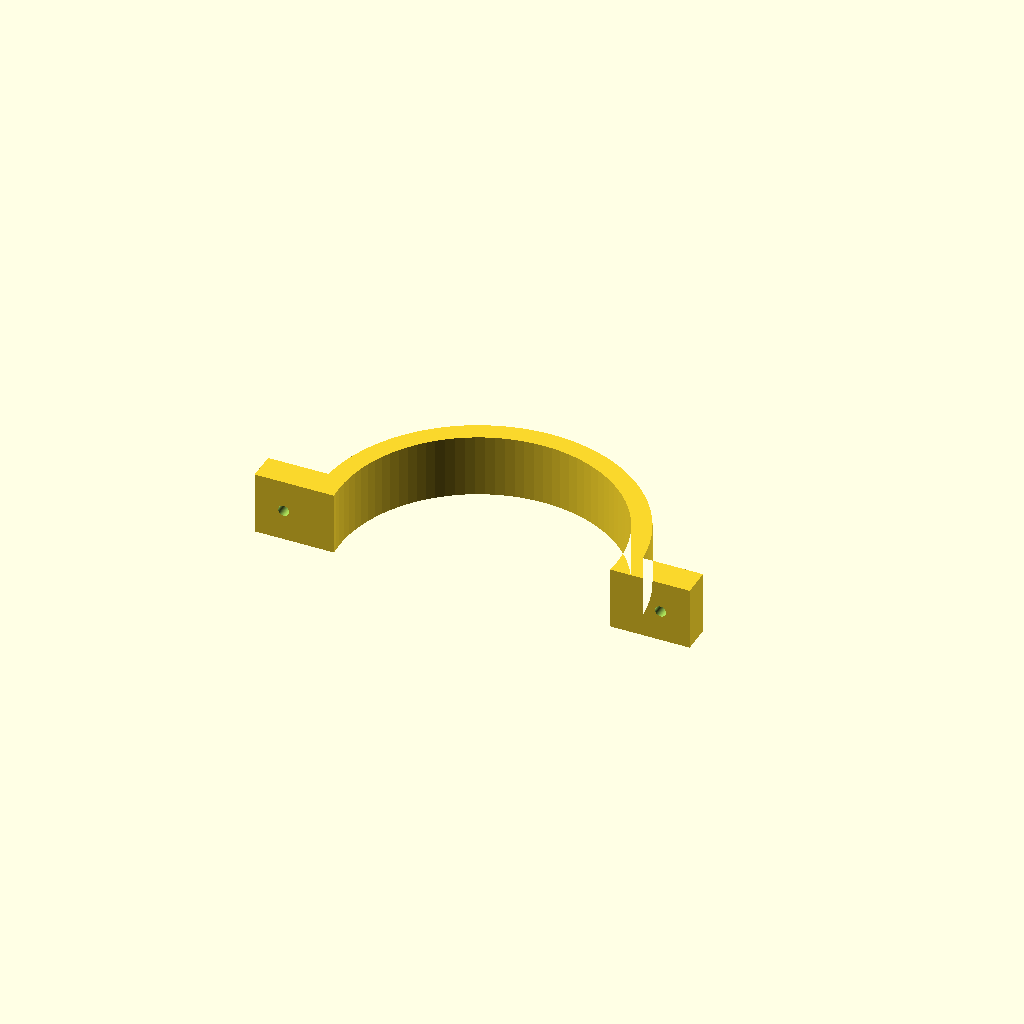
Cell 1: rendered with the file's own defaults.
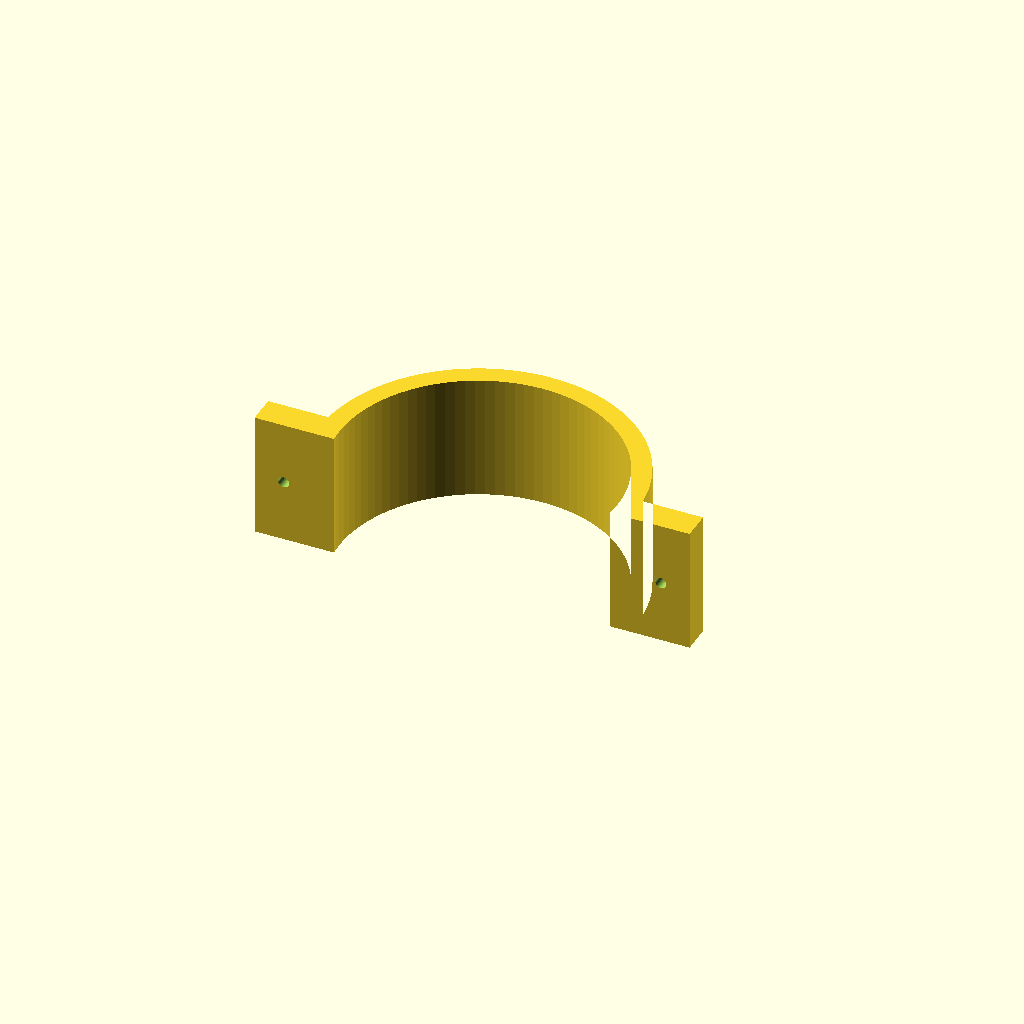
Cell 2: band_w = 52 (everything else at default).
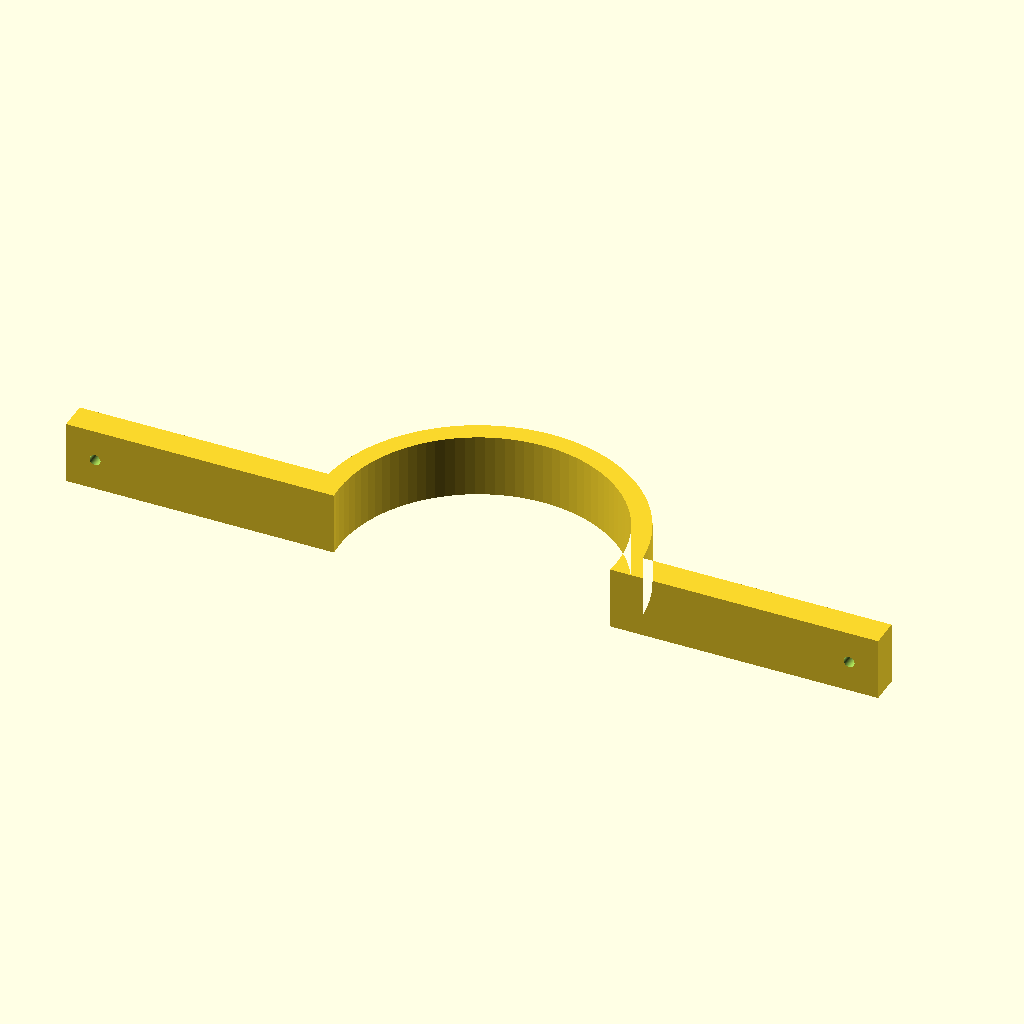
Cell 3: m4_x = 156 (everything else at default).
All cells are drawn from one camera (rotation 55°, 0°, 25°, orthographic, colour scheme Cornfield), so only the parameter changes between them.
The OpenSCAD source (parts/child/exterior/printed/child_clamp_strap/child_clamp_strap.scad):
// =====================================================================
// child_clamp_strap.scad — 子機チューブクランプ 上ストラップ (2個印刷)
// child_clamp_base に M4×2 で締結する上側半リング。
// クランプ面には薄ゴム/EVAシートを貼り、締め代はシート圧縮で確保。
// 印刷向き: 平置き(リング面を下)。 M4穴は垂直で綺麗に出る。
// =====================================================================

/* [チューブ (実測値) — child_clamp_base と一致させる] */
tube_od    = 114.3;
fit_clear  = 0.5;

/* [ストラップ] */
band_t     = 8;       // バンド肉厚(半径方向)
band_w     = 26;      // バンド幅(チューブ軸方向) = base saddle_d
m4_x       = 78;      // M4位置(±) = base と一致
m4_d       = 4.5;     // M4クリアランス
head_d     = 8.5;     // M4ナベ/キャップ頭径+余裕 (座グリ)
head_t     = 4.5;     // 座グリ深さ

$fn = 96;

// ---- 導出 -----------------------------------------------------------
tube_r  = (tube_od + fit_clear) / 2;   // 57.4
r_out   = tube_r + band_t;             // 65.4
// ベースブロック上面はチューブ中心から block_h - center_z = -5.4 (base側と整合)
chord_z = -5.4;                        // 耳の下面高さ(チューブ中心基準)
ear_w   = 24;
ear_t   = chord_z + 12;                // 耳上面 z=+6.6 → 耳厚12

// ---- チェック ---------------------------------------------------------
assert(m4_x - m4_d/2 > r_out + 2, "M4穴がリング外周と干渉");
assert(m4_x - head_d/2 > r_out + 0.5, "M4座グリがリング外周と干渉");
half_at_ear = sqrt(tube_r*tube_r - chord_z*chord_z);
assert(m4_x + ear_w/2 > half_at_ear, "耳がチューブ断面より内側");

// ---- 本体 -------------------------------------------------------------
// 2D: x=水平, y=組立時の上下(チューブ中心=原点)。Z にバンド幅を押し出す。
// 印刷はこの向きのまま平置き。M4は押し出し後に y 軸方向の真円で開ける。
difference() {
    linear_extrude(height = band_w)
        union() {
            // 上半リング (chord_z より上)
            intersection() {
                difference() { circle(r = r_out); circle(r = tube_r); }
                translate([-m4_x - ear_w/2, chord_z])
                    square([2*(m4_x + ear_w/2), r_out - chord_z + 1]);
            }
            // 左右の耳 (ベースのボルト柱上面に載る)。リング外周(r_out)と
            // 必ず重なるよう内側エッジをチューブ半径+0.5まで伸ばす。
            for (sx=[-1,1]) mirror([sx < 0 ? 1 : 0, 0, 0])
                translate([tube_r + 0.5, chord_z])
                    square([m4_x + ear_w/2 - tube_r - 0.5, 12]);
        }
    // M4 貫通穴 + 頭座グリ (組立時の垂直 = 2D y 方向)
    for (sx=[-1,1]) {
        translate([sx*m4_x, chord_z - 1, band_w/2])
            rotate([-90, 0, 0]) cylinder(d = m4_d, h = 14 + 2);
        translate([sx*m4_x, chord_z + 12 - head_t, band_w/2])
            rotate([-90, 0, 0]) cylinder(d = head_d, h = head_t + 1);
    }
}
Parameter table extracted from the source (name, type, default, range or options):
tube_od: number, default 114.3
fit_clear: number, default 0.5
band_t: number, default 8
band_w: number, default 26
m4_x: number, default 78
m4_d: number, default 4.5
head_d: number, default 8.5
head_t: number, default 4.5
chord_z: number, default -5.4
ear_w: number, default 24
